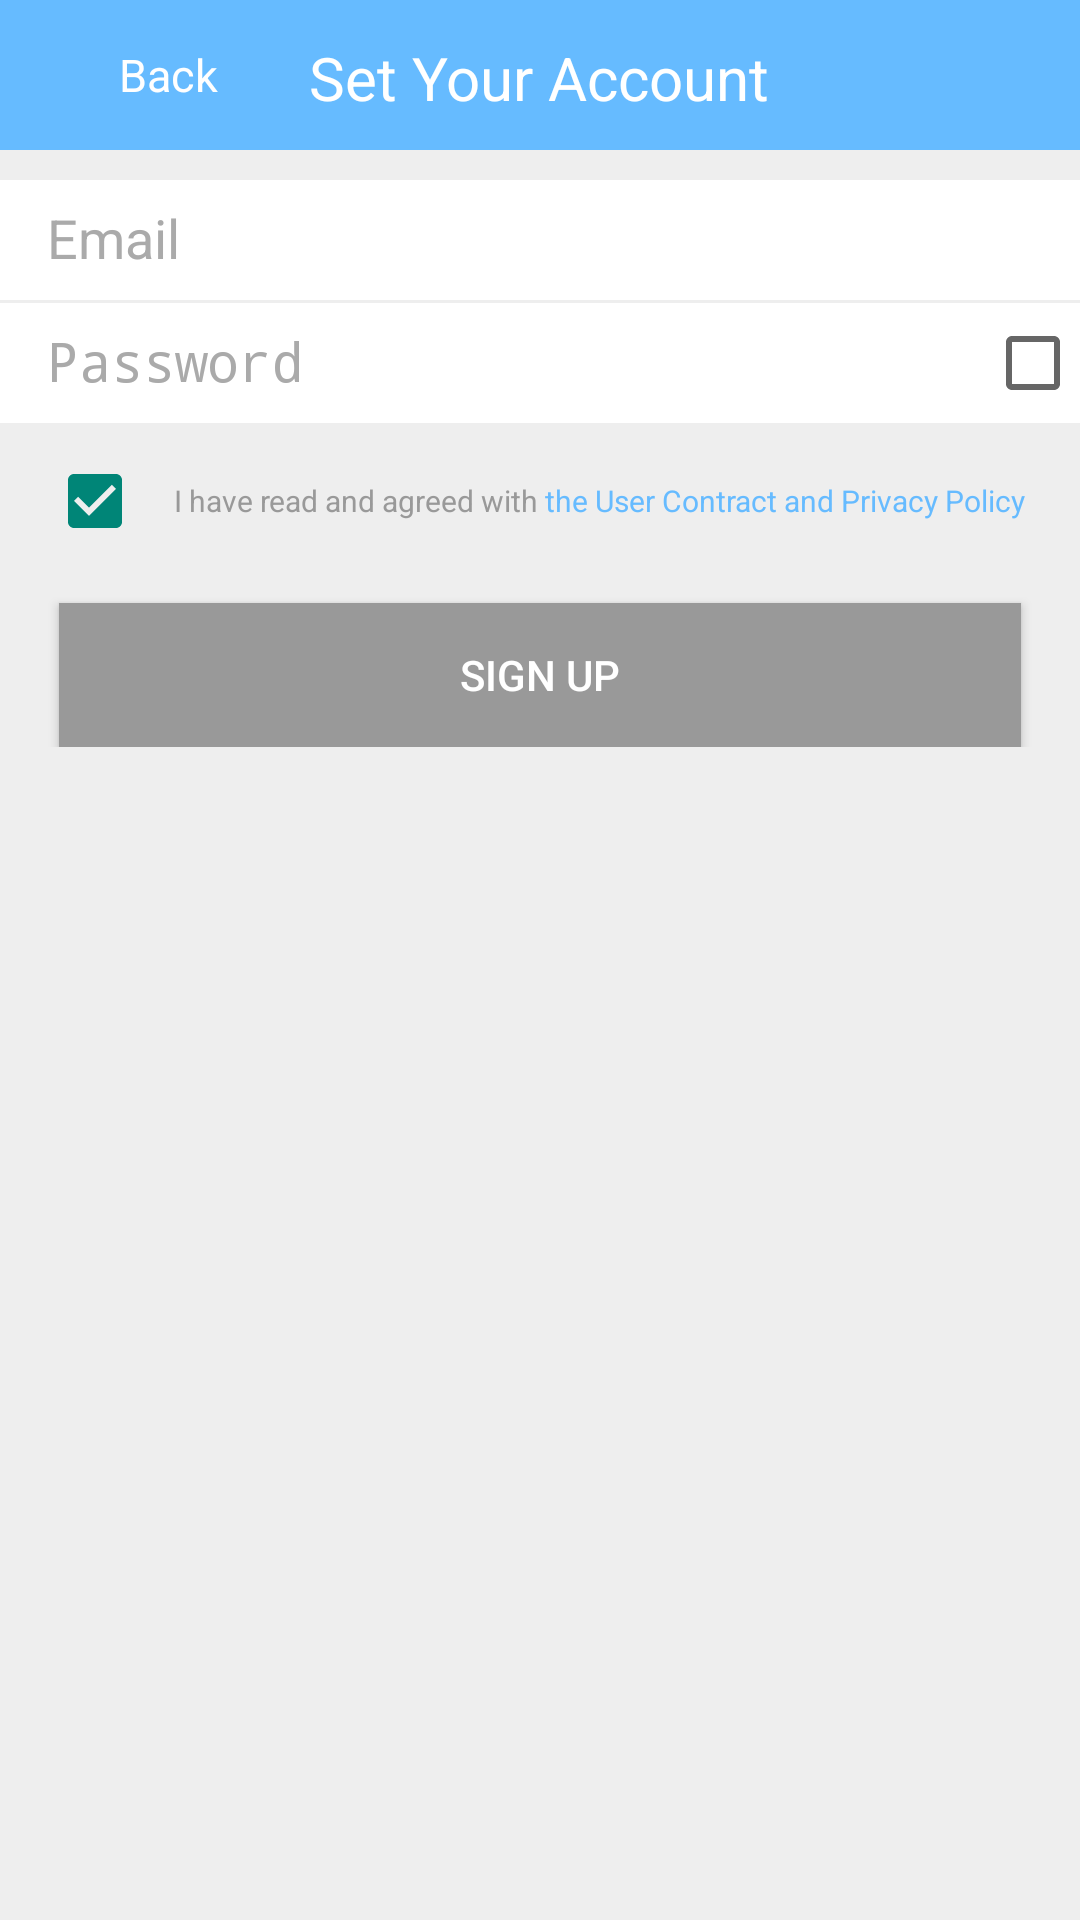

Reconstruct the res/layout file that produces this screen, plus the resources it refers to.
<!-- AndroidManifest.xml: application theme AppTheme -->
<!-- res/layout/activity_sign_up.xml -->
<RelativeLayout xmlns:android="http://schemas.android.com/apk/res/android"
    xmlns:tools="http://schemas.android.com/tools"
    android:layout_width="match_parent"
    android:layout_height="match_parent"
    android:background="@color/gray_background"
    android:paddingBottom="@dimen/activity_vertical_margin"
    android:paddingLeft="@dimen/activity_horizontal_margin"
    android:paddingRight="@dimen/activity_horizontal_margin"
    android:paddingTop="@dimen/activity_vertical_margin"
    tools:context="com.superkeychain.keychain.activity.SignUp">

    <RelativeLayout
        android:id="@+id/sky_blue_banner"
        android:layout_width="fill_parent"
        android:layout_height="50dp"
        android:background="@color/sky_blue">

        <RelativeLayout
            android:id="@+id/rl_back"
            android:layout_width="wrap_content"
            android:layout_height="wrap_content"
            android:layout_centerVertical="true"
            android:layout_marginLeft="0dp">

            <ImageView
                android:id="@+id/iv_back"
                android:layout_width="wrap_content"
                android:layout_height="wrap_content"
                android:layout_centerVertical="true"
                android:src="@mipmap/ic_action_previous_item" />

            <TextView
                android:id="@+id/tv_back2"
                android:layout_width="wrap_content"
                android:layout_height="wrap_content"
                android:layout_centerVertical="true"
                android:layout_marginLeft="40dp"
                android:text="@string/sign_up_back"
                android:textColor="@color/white"
                android:textSize="15dp" />

        </RelativeLayout>

        <TextView
            android:id="@+id/tv_banner"
            android:layout_width="wrap_content"
            android:layout_height="wrap_content"
            android:layout_centerHorizontal="true"
            android:layout_centerInParent="true"
            android:layout_marginTop="25dp"
            android:text="@string/sign_up_banner"
            android:textColor="@color/white"
            android:textSize="20dp" />
    </RelativeLayout>

    <RelativeLayout
        android:id="@+id/rl_ets"
        android:layout_width="fill_parent"
        android:layout_height="wrap_content"
        android:layout_below="@+id/sky_blue_banner"
        android:layout_marginTop="10dp">

        <EditText
            android:id="@+id/et_username"
            android:layout_width="fill_parent"
            android:layout_height="40dp"
            android:layout_centerHorizontal="true"
            android:background="@color/white"
            android:elegantTextHeight="true"
            android:hint="@string/sign_up_username_hint"
            android:paddingLeft="16dp"
            android:singleLine="true"
            android:textColorHint="@color/gray_hint" />

        <RelativeLayout
            android:id="@+id/rl_password"
            android:layout_width="fill_parent"
            android:layout_height="wrap_content"
            android:layout_below="@+id/et_username"
            android:layout_marginTop="1dp">

            <EditText
                android:id="@+id/et_password"
                android:layout_width="fill_parent"
                android:layout_height="40dp"
                android:layout_centerVertical="true"
                android:background="@color/white"
                android:elegantTextHeight="true"
                android:ems="10"
                android:hint="@string/sign_in_password_hint"
                android:inputType="textPassword"
                android:paddingLeft="16dp"
                android:paddingRight="16dp"
                android:textColorHint="@color/gray_hint" />

            <CheckBox
                android:id="@+id/cb_show_password"
                android:layout_width="wrap_content"
                android:layout_height="wrap_content"
                android:layout_alignRight="@+id/et_password"
                android:layout_centerVertical="true"
                android:checked="false" />

        </RelativeLayout>
    </RelativeLayout>

    <RelativeLayout
        android:layout_width="fill_parent"
        android:layout_height="wrap_content"
        android:layout_below="@id/rl_ets">

        <CheckBox
            android:id="@+id/cb_agree"
            android:layout_width="wrap_content"
            android:layout_height="wrap_content"
            android:layout_centerVertical="true"
            android:layout_marginLeft="16dp"
            android:layout_marginTop="20dp"
            android:checked="true" />

        <RelativeLayout
            android:layout_width="wrap_content"
            android:layout_height="wrap_content"
            android:layout_centerHorizontal="true"
            android:layout_centerVertical="true">

            <TextView
                android:id="@+id/tv_contract_pre"
                android:layout_width="wrap_content"
                android:layout_height="wrap_content"
                android:layout_centerVertical="true"
                android:layout_marginLeft="40dp"
                android:text="@string/sign_up_contract_pre"
                android:textColor="@color/dark_gray"
                android:textSize="10dp" />

            <TextView
                android:id="@+id/tv_contract"
                android:layout_width="wrap_content"
                android:layout_height="wrap_content"
                android:layout_centerVertical="true"
                android:layout_toRightOf="@+id/tv_contract_pre"
                android:paddingLeft="2dp"
                android:text="@string/sign_up_contract"
                android:textColor="@color/sky_blue"
                android:textSize="10dp" />
        </RelativeLayout>

    </RelativeLayout>

    <RelativeLayout
        android:layout_width="fill_parent"
        android:layout_height="wrap_content"
        android:layout_below="@id/rl_ets"
        android:layout_marginTop="50dp">

        <Button
            android:id="@+id/btn_sign_up"
            android:layout_width="fill_parent"
            android:layout_height="wrap_content"
            android:layout_marginLeft="20dp"
            android:layout_marginRight="20dp"
            android:layout_marginTop="10dp"
            android:background="@color/dark_gray"
            android:shadowRadius="@android:integer/config_longAnimTime"
            android:text="@string/sign_up_commit"
            android:textColor="@color/white" />
    </RelativeLayout>

</RelativeLayout>
<!-- resources referenced by this layout -->
<resources>
  <color name="dark_gray">#999999</color>
  <color name="gray_background">#eeeeee</color>
  <color name="gray_hint">#aaaaaa</color>
  <color name="sky_blue">#66bbff</color>
  <color name="white">#ffffff</color>
  <string name="sign_in_password_hint">Password</string>
  <string name="sign_up_back">Back</string>
  <string name="sign_up_banner">Set Your Account</string>
  <string name="sign_up_commit">Sign Up</string>
  <string name="sign_up_contract">the User Contract and Privacy Policy</string>
  <string name="sign_up_contract_pre">I have read and agreed with</string>
  <string name="sign_up_username_hint">Email</string>
  <style name="AppTheme" parent="Theme.AppCompat.Light.DarkActionBar">
          
      </style>
</resources>
